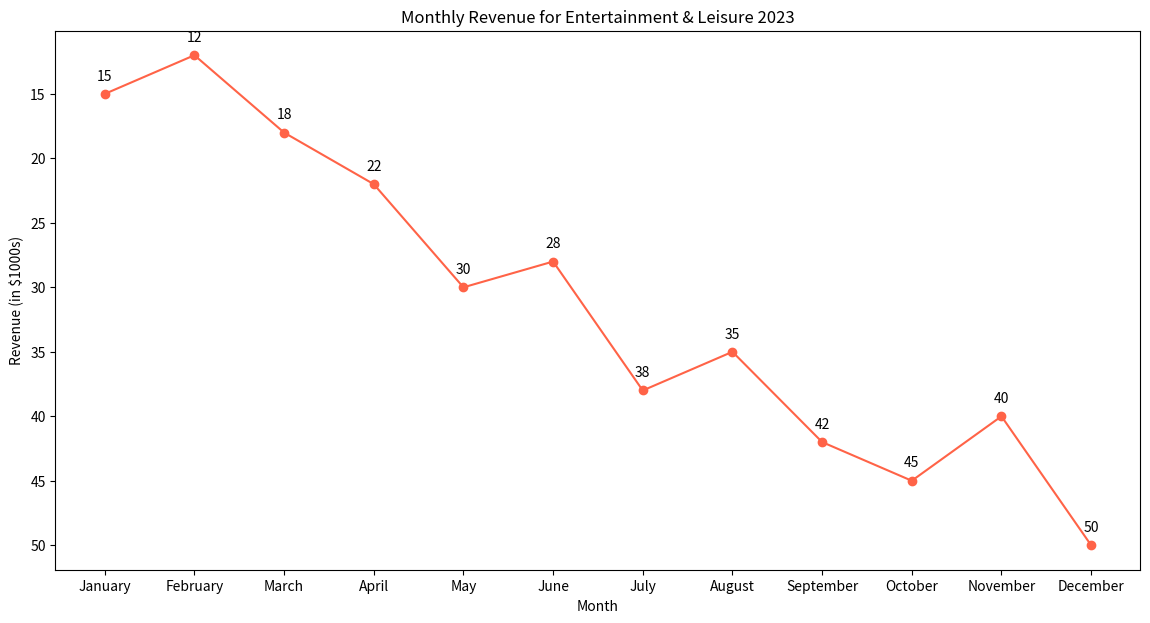

Python code for this plot:

import matplotlib.pyplot as plt

# Data points
months = ['January', 'February', 'March', 'April', 'May', 'June', 'July', 'August', 'September', 'October', 'November', 'December']
revenue = [15, 12, 18, 22, 30, 28, 38, 35, 42, 45, 40, 50]

# Create a figure and an axes
fig, ax = plt.subplots(figsize=(14, 7))

# Plotting the line chart
ax.plot(months, revenue, marker='o', linestyle='-', color='#ff6347')
ax.set(xlabel='Month', ylabel='Revenue (in $1000s)', title='Monthly Revenue for Entertainment & Leisure 2023')
ax.invert_yaxis()

# Annotation
for i, txt in enumerate(revenue):
    ax.annotate(txt, (months[i], revenue[i]), textcoords="offset points", xytext=(0,10), ha='center')

# Display the plot
plt.show()
